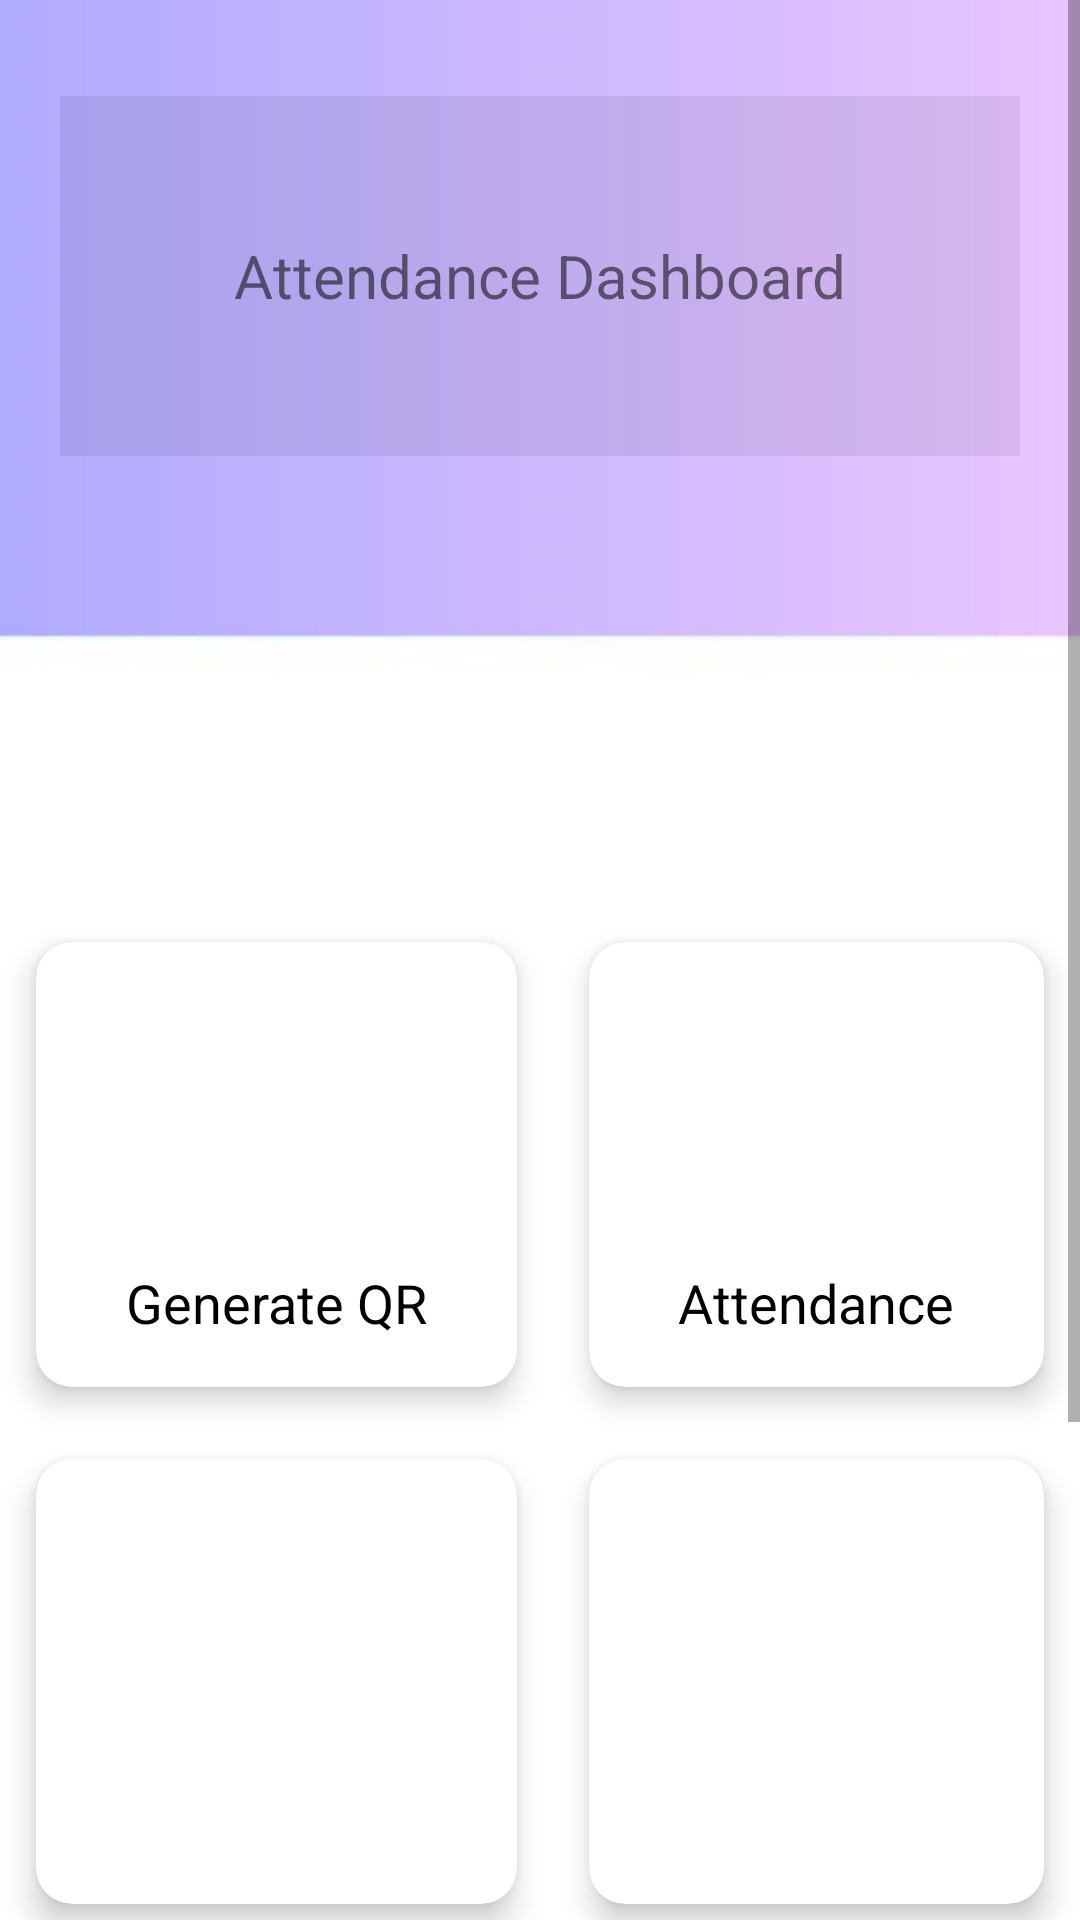

The Android layout XML behind this screen, and the referenced resources:
<!-- AndroidManifest.xml: application theme Theme.HybridClass -->
<!-- res/layout/activity_attendance_dashboard_teacher.xml -->
<?xml version="1.0" encoding="utf-8"?>
<ScrollView xmlns:android="http://schemas.android.com/apk/res/android"
    xmlns:app="http://schemas.android.com/apk/res-auto"
    xmlns:tools="http://schemas.android.com/tools"
    android:layout_width="match_parent"
    android:layout_height="match_parent"

    >


    <LinearLayout
        android:layout_width="match_parent"
        android:layout_height="match_parent"
        android:background="@drawable/backgroundapp"
        android:orientation="vertical">


        <RelativeLayout
            android:layout_width="match_parent"
            android:layout_height="120dp"
            android:layout_marginLeft="20dp"
            android:layout_marginTop="32dp"
            android:layout_marginRight="20dp"
            android:background="#12000000"
            android:backgroundTintMode="src_in">

            <TextView
                android:id="@+id/nameDisplay"
                android:layout_width="wrap_content"
                android:layout_height="wrap_content"
                android:layout_marginStart="20dp"
                android:layout_marginTop="20dp"
                android:layout_centerInParent="true"
                android:text="Attendance Dashboard"
                android:textSize="20sp" />

            <TextView
                android:id="@+id/idDisplay"
                android:layout_width="wrap_content"
                android:layout_height="wrap_content"
                android:layout_below="@id/nameDisplay"
                android:layout_marginStart="20dp"
                android:layout_marginTop="30dp"
                android:fontFamily="sans-serif"
                android:textColor="#FFFFFF"
                android:textSize="20sp" />

        </RelativeLayout>

        <GridLayout
            android:layout_width="match_parent"
            android:layout_height="wrap_content"
            android:layout_marginTop="150dp"
            android:alignmentMode="alignMargins"
            android:columnCount="2"
            android:columnOrderPreserved="false"
            android:rowCount="2">

            <androidx.cardview.widget.CardView
                android:id="@+id/genCard"
                android:layout_width="wrap_content"
                android:layout_height="wrap_content"
                android:layout_rowWeight="1"
                android:layout_columnWeight="1"
                android:layout_margin="12dp"
                app:cardCornerRadius="12dp"
                app:cardElevation="6dp">

                <LinearLayout
                    android:layout_width="match_parent"
                    android:layout_height="match_parent"
                    android:gravity="center"
                    android:orientation="vertical"
                    android:padding="16dp"
                    tools:ignore="UseCompoundDrawables">

                    <ImageView
                        android:layout_width="80dp"
                        android:layout_height="80dp"
                        android:src="@drawable/scancode" />

                    <TextView
                        android:layout_width="wrap_content"
                        android:layout_height="wrap_content"
                        android:layout_marginTop="12dp"
                        android:text="Generate QR"
                        android:textColor="#000"
                        android:textSize="18sp" />
                </LinearLayout>

            </androidx.cardview.widget.CardView>

            <androidx.cardview.widget.CardView
                android:id="@+id/attendanceCard"
                android:layout_width="wrap_content"
                android:layout_height="wrap_content"
                android:layout_rowWeight="1"
                android:layout_columnWeight="1"
                android:layout_margin="12dp"
                app:cardCornerRadius="12dp"
                app:cardElevation="6dp">

                <LinearLayout
                    android:layout_width="match_parent"
                    android:layout_height="match_parent"
                    android:gravity="center"
                    android:orientation="vertical"
                    android:padding="16dp"
                    tools:ignore="UseCompoundDrawables">

                    <ImageView
                        android:layout_width="80dp"
                        android:layout_height="80dp"
                        android:src="@drawable/attendanceimg" />

                    <TextView
                        android:layout_width="wrap_content"
                        android:layout_height="wrap_content"
                        android:layout_marginTop="12dp"
                        android:text="Attendance"
                        android:textColor="#000"
                        android:textSize="18sp" />
                </LinearLayout>

            </androidx.cardview.widget.CardView>

            <androidx.cardview.widget.CardView
                android:id="@+id/moduleCard"
                android:layout_width="wrap_content"
                android:layout_height="wrap_content"
                android:layout_rowWeight="1"
                android:layout_columnWeight="1"
                android:layout_margin="12dp"
                app:cardCornerRadius="12dp"
                app:cardElevation="6dp">

                <LinearLayout
                    android:layout_width="match_parent"
                    android:layout_height="match_parent"
                    android:gravity="center"
                    android:orientation="vertical"
                    android:padding="16dp"
                    android:visibility="invisible"
                    tools:ignore="UseCompoundDrawables">

                    <ImageView
                        android:layout_width="80dp"
                        android:layout_height="80dp"
                        android:src="@drawable/attendanceimg" />

                    <TextView
                        android:layout_width="wrap_content"
                        android:layout_height="wrap_content"
                        android:layout_marginTop="12dp"
                        android:text="Attendance"
                        android:textColor="#000"
                        android:textSize="18sp" />
                </LinearLayout>

            </androidx.cardview.widget.CardView>

            <androidx.cardview.widget.CardView
                android:id="@+id/settingsCard"
                android:layout_width="wrap_content"
                android:layout_height="wrap_content"
                android:layout_rowWeight="1"
                android:layout_columnWeight="1"
                android:layout_margin="12dp"
                app:cardCornerRadius="12dp"
                app:cardElevation="6dp">

                <LinearLayout
                    android:layout_width="match_parent"
                    android:layout_height="match_parent"
                    android:gravity="center"
                    android:orientation="vertical"
                    android:padding="16dp"
                    android:visibility="invisible"
                    tools:ignore="UseCompoundDrawables">

                    <ImageView
                        android:layout_width="80dp"
                        android:layout_height="80dp" />

                    <TextView
                        android:layout_width="wrap_content"
                        android:layout_height="wrap_content"
                        android:layout_marginTop="12dp"
                        android:textColor="#000"
                        android:textSize="18sp" />
                </LinearLayout>

            </androidx.cardview.widget.CardView>

        </GridLayout>

    </LinearLayout>

</ScrollView>
<!-- resources referenced by this layout -->
<resources>
  <!-- drawable backgroundapp: jpg bitmap (drawable, 32987 bytes) -->
  <style name="Theme.HybridClass" parent="Theme.MaterialComponents.DayNight.NoActionBar">
          
          <item name="colorOnPrimary">@color/white</item>
          
          
  
          
      </style>
  <!-- not gathered from this repository: default colours our renderer supplied (Android Studio template values) -->
  <color name="white">#FFFFFFFF</color>
</resources>
